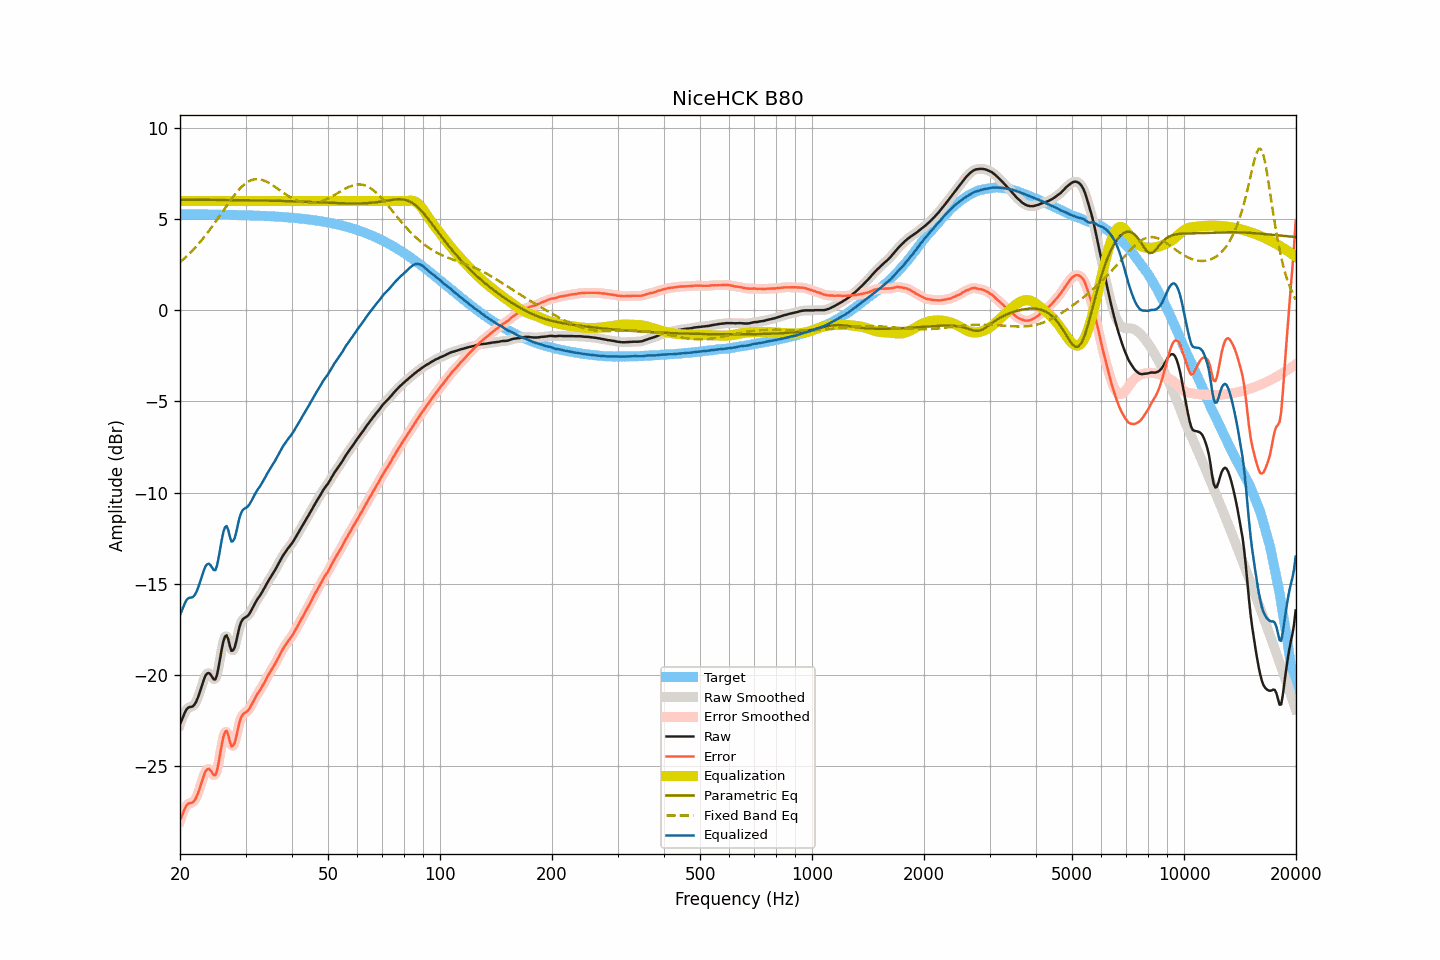

Source data for this figure (header and first rows):
frequency, raw, smoothed, error, error_smoothed, equalization, parametric_eq, fixed_band_eq, equalized_raw, equalized_smoothed, target
20.00, -22.72, -22.75, -28.00, -28.03, 6.00, 6.07, 2.65, -16.72, -16.75, 5.28
20.20, -22.52, -22.49, -27.80, -27.77, 6.00, 6.07, 2.72, -16.52, -16.49, 5.28
20.40, -22.30, -22.27, -27.58, -27.55, 6.00, 6.07, 2.80, -16.30, -16.27, 5.28
20.61, -22.08, -22.09, -27.36, -27.36, 6.00, 6.07, 2.88, -16.08, -16.09, 5.28
20.81, -21.91, -21.93, -27.19, -27.20, 6.00, 6.07, 2.96, -15.91, -15.93, 5.28
21.02, -21.82, -21.83, -27.10, -27.10, 6.00, 6.07, 3.04, -15.82, -15.83, 5.28
21.23, -21.78, -21.78, -27.05, -27.06, 6.00, 6.07, 3.13, -15.78, -15.78, 5.27
21.44, -21.77, -21.77, -27.04, -27.04, 6.00, 6.07, 3.22, -15.77, -15.77, 5.27
21.66, -21.74, -21.73, -27.01, -27.00, 6.00, 6.07, 3.31, -15.74, -15.73, 5.27
21.87, -21.65, -21.64, -26.92, -26.91, 6.00, 6.07, 3.40, -15.65, -15.64, 5.27
22.09, -21.50, -21.49, -26.77, -26.77, 6.00, 6.07, 3.50, -15.50, -15.49, 5.27
22.31, -21.29, -21.29, -26.56, -26.56, 6.00, 6.07, 3.60, -15.29, -15.29, 5.27
22.54, -21.04, -21.04, -26.31, -26.31, 6.00, 6.07, 3.70, -15.04, -15.04, 5.27
22.76, -20.77, -20.77, -26.04, -26.03, 6.00, 6.07, 3.81, -14.77, -14.77, 5.27
22.99, -20.49, -20.49, -25.76, -25.75, 6.00, 6.07, 3.91, -14.49, -14.49, 5.27
23.22, -20.23, -20.23, -25.50, -25.50, 6.00, 6.07, 4.02, -14.23, -14.23, 5.27
23.45, -20.03, -20.04, -25.30, -25.31, 6.00, 6.07, 4.13, -14.03, -14.04, 5.27
23.69, -19.93, -19.93, -25.20, -25.20, 6.00, 6.07, 4.25, -13.93, -13.93, 5.26
23.92, -19.91, -19.92, -25.17, -25.19, 6.00, 6.07, 4.37, -13.91, -13.92, 5.26
24.16, -19.99, -20.01, -25.25, -25.27, 6.00, 6.07, 4.49, -13.99, -14.01, 5.26
24.40, -20.12, -20.14, -25.38, -25.40, 6.00, 6.07, 4.61, -14.12, -14.14, 5.26
24.65, -20.26, -20.25, -25.52, -25.51, 6.00, 6.06, 4.73, -14.26, -14.25, 5.26
24.89, -20.27, -20.22, -25.52, -25.48, 6.00, 6.06, 4.85, -14.27, -14.22, 5.26
25.14, -20.02, -20.00, -25.28, -25.25, 6.00, 6.06, 4.98, -14.02, -14.00, 5.26
25.39, -19.59, -19.60, -24.85, -24.85, 6.00, 6.06, 5.11, -13.59, -13.60, 5.26
25.65, -19.08, -19.09, -24.34, -24.34, 6.00, 6.06, 5.23, -13.08, -13.09, 5.25
25.91, -18.59, -18.59, -23.84, -23.84, 6.00, 6.06, 5.36, -12.59, -12.59, 5.25
26.16, -18.16, -18.17, -23.41, -23.42, 6.00, 6.06, 5.49, -12.16, -12.17, 5.25
26.43, -17.90, -17.92, -23.15, -23.17, 6.00, 6.06, 5.62, -11.90, -11.92, 5.25
26.69, -17.84, -17.90, -23.09, -23.14, 6.00, 6.06, 5.75, -11.84, -11.90, 5.25
26.96, -18.06, -18.10, -23.30, -23.35, 6.00, 6.06, 5.87, -12.06, -12.10, 5.25
27.23, -18.43, -18.39, -23.67, -23.64, 6.00, 6.06, 6.00, -12.43, -12.39, 5.24
27.50, -18.70, -18.62, -23.94, -23.87, 6.00, 6.06, 6.12, -12.70, -12.62, 5.24
27.77, -18.67, -18.67, -23.91, -23.91, 6.00, 6.06, 6.24, -12.67, -12.67, 5.24
28.05, -18.51, -18.49, -23.75, -23.73, 6.00, 6.05, 6.35, -12.51, -12.49, 5.24
28.33, -18.18, -18.16, -23.41, -23.40, 6.00, 6.05, 6.46, -12.18, -12.16, 5.24
28.62, -17.77, -17.78, -23.00, -23.02, 6.00, 6.05, 6.57, -11.77, -11.78, 5.23
28.90, -17.39, -17.42, -22.62, -22.65, 6.00, 6.05, 6.66, -11.39, -11.42, 5.23
29.19, -17.13, -17.14, -22.36, -22.37, 6.00, 6.05, 6.76, -11.13, -11.14, 5.23
29.48, -16.97, -16.98, -22.20, -22.20, 6.00, 6.05, 6.84, -10.97, -10.98, 5.23
29.78, -16.89, -16.89, -22.12, -22.11, 6.00, 6.05, 6.92, -10.89, -10.89, 5.22
30.08, -16.84, -16.84, -22.06, -22.06, 6.00, 6.05, 6.98, -10.84, -10.84, 5.22
30.38, -16.78, -16.77, -22.00, -21.99, 6.00, 6.05, 7.05, -10.78, -10.77, 5.22
30.68, -16.68, -16.67, -21.90, -21.89, 6.00, 6.04, 7.09, -10.68, -10.67, 5.22
30.99, -16.53, -16.53, -21.75, -21.74, 6.00, 6.04, 7.14, -10.53, -10.53, 5.21
31.30, -16.36, -16.37, -21.57, -21.58, 6.00, 6.04, 7.17, -10.36, -10.37, 5.21
31.61, -16.19, -16.19, -21.40, -21.40, 6.00, 6.04, 7.19, -10.19, -10.19, 5.21
31.93, -16.03, -16.03, -21.24, -21.24, 6.00, 6.04, 7.20, -10.03, -10.03, 5.20
32.24, -15.88, -15.89, -21.08, -21.09, 6.00, 6.04, 7.21, -9.88, -9.89, 5.20
32.57, -15.75, -15.75, -20.95, -20.95, 6.00, 6.04, 7.20, -9.75, -9.75, 5.20
32.89, -15.63, -15.62, -20.82, -20.81, 6.00, 6.03, 7.19, -9.63, -9.62, 5.19
33.22, -15.48, -15.48, -20.67, -20.67, 6.00, 6.03, 7.16, -9.48, -9.48, 5.19
33.55, -15.33, -15.33, -20.51, -20.51, 6.00, 6.03, 7.14, -9.33, -9.33, 5.19
33.89, -15.17, -15.17, -20.35, -20.35, 6.00, 6.03, 7.10, -9.17, -9.17, 5.18
34.23, -15.00, -15.01, -20.18, -20.18, 6.00, 6.03, 7.06, -9.00, -9.01, 5.18
34.57, -14.85, -14.85, -20.02, -20.02, 6.00, 6.03, 7.01, -8.85, -8.85, 5.17
34.92, -14.70, -14.70, -19.87, -19.87, 6.00, 6.02, 6.96, -8.70, -8.70, 5.17
35.27, -14.56, -14.57, -19.73, -19.73, 6.00, 6.02, 6.90, -8.56, -8.57, 5.16
35.62, -14.43, -14.42, -19.59, -19.58, 6.00, 6.02, 6.85, -8.43, -8.42, 5.16
35.97, -14.28, -14.28, -19.43, -19.43, 6.00, 6.02, 6.79, -8.28, -8.28, 5.15
... 635 more rows
